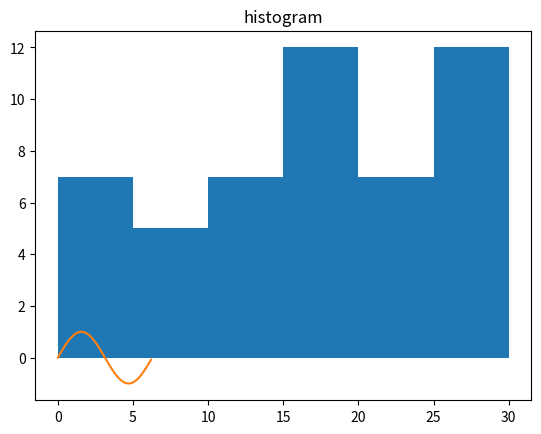

Python code for this plot: (Note: this script raises an exception after producing the figure.)
import numpy as np
import matplotlib.pyplot as plt


# NumPy’s array class is called ndarray
# What is an array
a = np.array([1, 2, 3, 4, 5, 6])
print(a)

a = np.array([[1, 2, 3, 4], [5, 6, 7, 8], [9, 10, 11, 12]])
print(a)
print(a[0])
print(a[1, 3])
print(a[0, :])
print(a[:, 2])

b = np.array([[1, 2, 3, 4, 5, 6, 7], [8, 9, 10, 11, 12, 13, 14]])
print(b[0, 1:6:2])
b[1, 5] = 20
b[:, 2] = [100, 200]

# Attributes of an array

print(f'the shape of a is {a.shape}')  # Tuple of array dimensions.
print(f'the type of a is {type(a)}')
print(f'the type of a elements is {a.dtype}')
print(f'the size of a is {a.size}')  # Number of elements in the array.
print(f'number of dimensions of a is {a.ndim}')  # Number of array dimensions.
print(a.itemsize)
print(f'{a.data}')  # Python buffer object pointing to the start of the array's data.

# initializing arrays

a = np.zeros((3, 4))
print(a)
a = np.zeros((3, 4), dtype='int32')
print(a)
a = np.ones((2, 5))
print(a)
x = np.ones(2, dtype=np.int64)
print(x)
a = np.full((2, 2), 99)
print(a)
a = np.identity(5)
print(a)

# To create sequences of numbers, NumPy provides the arange function
# which is analogous to the Python built-in range, but returns an array.
a = np.arange(4)
print(a)
a = np.arange(2, 9, 2)
print(a)
a = np.arange(0, 2, 0.3)
print(a)
# linspace receives as an argument the number of elements that we want, instead of the step
a = np.linspace(0, 10, 5)
print(a)

a = np.linspace(0, 2, 9)  # 9 numbers from 0 to 2
print(a)
x = np.linspace(0, 2 * np.pi, 100)  # useful to evaluate function at lots of points
f = np.sin(x)

# Arrays manipulation - reshape,flatten,transpose

b = np.arange(12).reshape(4, 3)
print(b)

c = np.arange(24).reshape(2, 3, 4)  # 3d array
print(c)

print(np.arange(10000))
print(np.arange(10000).reshape(100, 100))

y = np.array([[2, 3], [4, 5], [6, 7]])
print(y.flatten())  # order='C' is the default ('C' - flatten in row major)
print(y.flatten(order='F'))  # 'F' - flatten in column major

a = np.arange(6).reshape((2, 3))
print(a)
b = np.transpose(a)
print(b)

# numpy random

x = np.random.randint(100, size=(5))
print(x)

x = np.random.randint(100, size=(3, 5))
print(x)

x = np.random.rand(5)
print(x)

x = np.random.rand(3, 5, 2)
print(x)

x = np.random.uniform(2, 10, size=(2, 3))
print(x)

x = np.random.choice(np.arange(50)+1)
print(x)

x = np.random.choice([3, 5, 7, 9], size=(3, 5))
print(x)

# visual representation
# histogram
a = np.random.randint(30, size=(50))
plt.hist(a, bins=[0, 5, 10, 15, 20, 25, 30])
plt.title('histogram')
plt.show()

# graph of sin(x)
x = np.arange(0, 2 * np.pi, 0.1)
y = np.sin(x)
plt.plot(x, y)
plt.show()

# numpy basic operations
a = np.array([20, 30, 40, 50])
print(a)
b = np.arange(4)
print(b)
c = a - b  # elementwise substraction
print(c)
print(a + 2)
print(b ** 2)

a = np.arange(12).reshape(4, 3)
b = np.array([10, 20, 30])
print(a + b)
print(np.add(a, b))

print(a * b)
print(np.multiply(a, b))

print(a / b)
print(np.divide(a, b))

l1 = [10, 20, 30]
l2 = [100, 200, 300]
print(l2 - l1)  # Error unsupported operand type(s) for -
print(np.subtract(l2, l1))

a = np.arange(20).reshape(4, 5)
print(a)
print(10 * np.sin(a))
print(a < 5)

# In a 2-dimensional NumPy array, the axes are the directions along the rows and columns.

b = np.arange(12).reshape(3, 4)
print(b)
print(b.sum())
print(b.sum(axis=0))
print(b.sum(axis=1))

print(b.min())
print(b.min(axis=0))
print(b.min(axis=1))  # same for max()

# indexing and slicing
# The syntax of Python NumPy slicing is [start : stop : step]
a = np.arange(10) ** 3
print(a)
print(a[2])
print(a[2:5])

a[:6:2] = 1000
# equivalent to a[0:6:2] = 1000;
# from start to position 6, exclusive, set every 2nd element to 1000
print(a)

print(a[::-1])  # reversed a

# 2D arrays slicing
a = np.arange(18).reshape(6, 3)
print(a)

print(a[3, 2])
print(a[3:5, 1:3])
print(a[:, 1:3])

# 3D arrays slicing
a = np.arange(18).reshape(2, 3, 3)
print(a[1, -1, 2])
print(a[1, -1])

print(a[1])
print(a[1, :, :])
print(a[1, ...])  # same as print(a[1,:,:])

# Iterating over array
a = np.arange(18).reshape(6, 3)

for x in a:
    print(type(x))
    print(x)

for x in a:
    for y in x:
        print(type(y))
        print(y)

# using np.nditer()
a = np.arange(18).reshape(6, 3)
for x in np.nditer(a):
    print(type(x))
    print(x)

# joining arrays

# concatenate
a = np.arange(10).reshape(2, 5)
b = np.arange(10, 20).reshape(2, 5)
print(f"a = \n{a}")
print(f"b = \n{b}")
c = np.concatenate((a, b))
print(f"c = \n{c}")
d = np.concatenate((a, b), axis=1)
print(f"d = \n{d}")

# vstack,hstack

v1 = np.array([1, 2, 3, 4])
v2 = np.array([5, 6, 7, 8])

v = np.vstack([v1, v2])
print(v)
h = np.hstack([v1, v2])
print(h)
